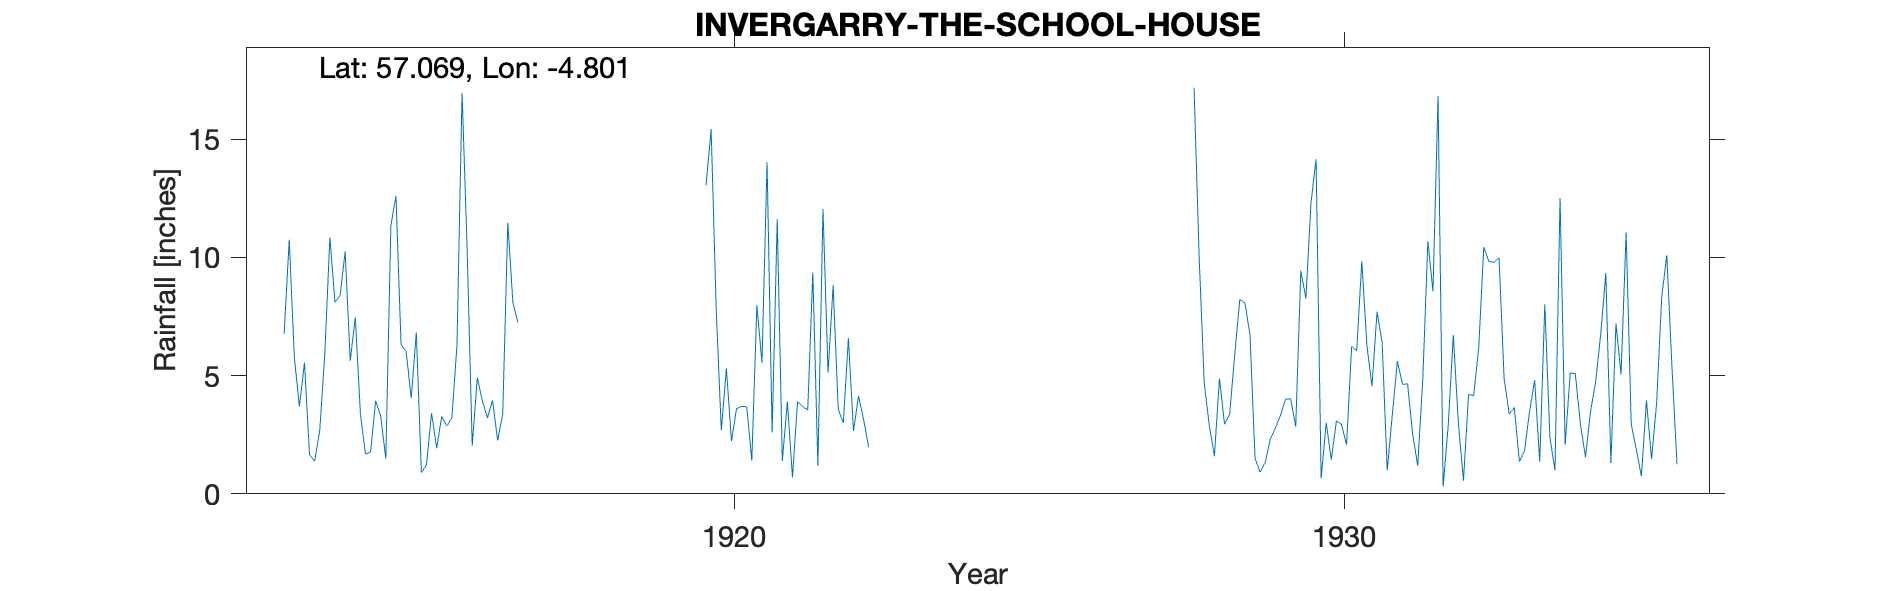

The table this chart was drawn from, first rows:
INVERGARRY THE SCHOOL HOUSE, , , , , , , , , , , , , , , , , , , , , , , 
Grid ref, NH 30298 01054, Long, -4.801, Lat, 57.07, Elevation, 180, ft, , , , , , , , , , , , , , , 
Station no, 5710/5, , , , , , , , , , , , , , , , , , , , , , 
, 1910, 1911, 1912, 1913, 1914, 1915, 1916, 1917, 1918, 1919, 1920, 1921, 1922, 1923, 1924, 1925, 1926, 1927, 1928, 1929, 1930, 1931, 1932
January, , , , , 8.38, 6.31, 16.95, , , , 13.05, 14.02, 5.12, , , , , , 17.17, 1.49, 14.15, 7.7, 16.82
February, , , , 6.77, 10.24, 6.02, 10.37, , , , 15.41, 2.59, 8.81, , , , , , 10.02, 0.92, 0.65, 6.4, 0.3
March, , , , 10.74, 5.63, 4.04, 2.03, , , , 7.79, 11.61, 3.59, , , , , , 4.69, 1.32, 3, 0.99, 2.9
April, , , , 5.79, 7.46, 6.82, 4.92, , , , 2.69, 1.39, 2.99, , , , , , 2.89, 2.32, 1.44, 3.34, 6.71
May, , , , 3.69, 3.39, 0.89, 3.92, , , , 5.3, 3.89, 6.58, , , , , , 1.59, 2.78, 3.08, 5.61, 2.98
June, , , , 5.54, 1.68, 1.22, 3.21, , , , 2.23, 0.7, 2.66, , , , , , 4.88, 3.32, 2.94, 4.63, 0.55
July, , , , 1.65, 1.76, 3.42, 3.95, , , , 3.61, 3.9, 4.14, , , , , , 2.94, 4, 2.07, 4.65, 4.2
August, , , , 1.38, 3.93, 1.93, 2.26, , , , 3.7, 3.69, 3.13, , , , , , 3.36, 4.02, 6.23, 2.52, 4.16
September, , , , 2.67, 3.28, 3.28, 3.36, , , , 3.68, 3.54, 1.97, , , , , , 5.89, 2.84, 6.06, 1.19, 6.17
October, , , , 5.93, 1.48, 2.87, 11.46, , , , 1.41, 9.36, , , , , , , 8.21, 9.43, 9.83, 4.85, 10.43
November, , , , 10.84, 11.35, 3.21, 8.09, , , , 7.97, 1.19, , , , , , , 8.08, 8.26, 6.28, 10.68, 9.82
December, , , , 8.1, 12.59, 6.29, 7.24, , , , 5.54, 12.04, , , , , , , 6.73, 12.3, 4.55, 8.56, 9.79
Total, , , , , 71.17, 46.3, 77.76, , , , 72.38, 67.92, , , , , , , 76.45, 53, 60.28, 61.12, 74.83
1913 Jan Est Deleted, , , , , , , , , , , , , , , , , , , , , , , 
Station no, 5710/5, , , , , , , , , , , , , , , , , , , , , , 
Midas, , , , , , , , , , , , , , , , , , , , , , , 
Hyd Stn, , , , , , , , , , , , , , , , , , , , , , , 
